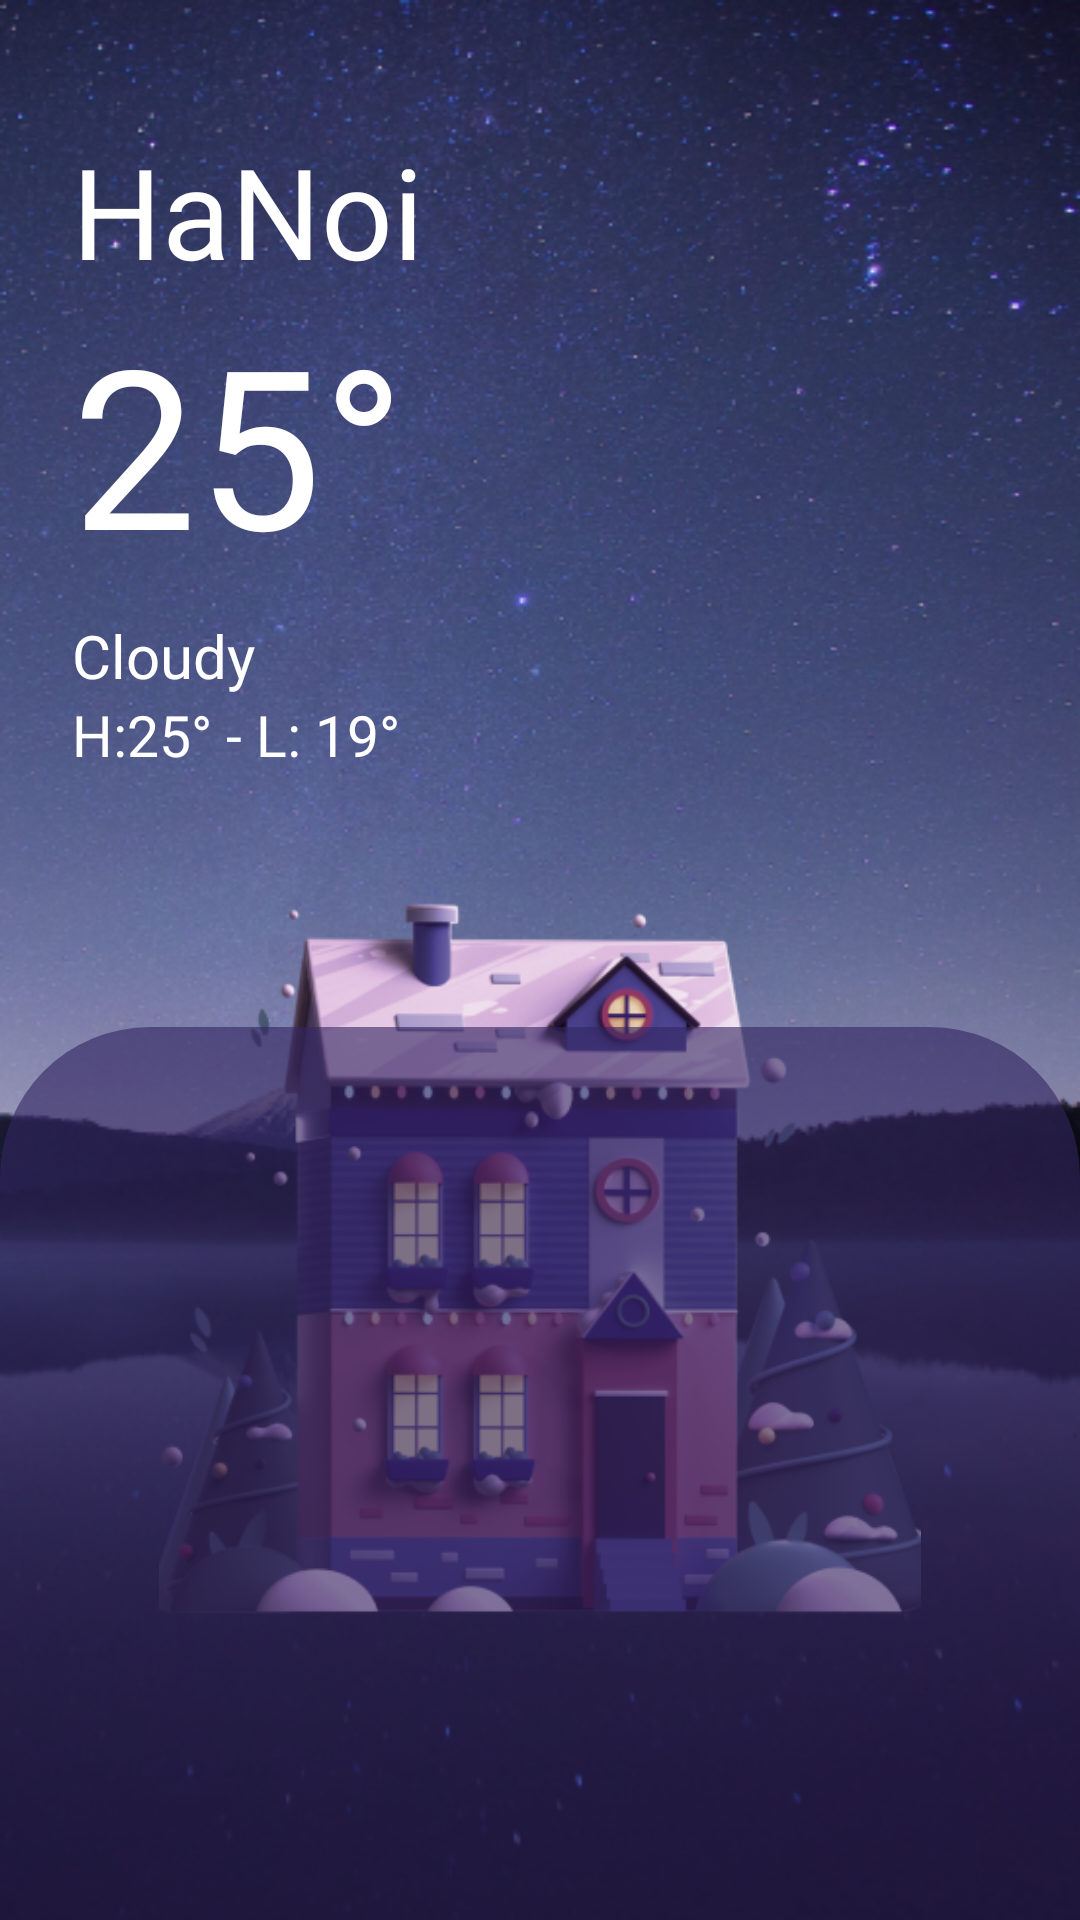

This screen was rendered from an Android layout file. Write that file and the resources it references.
<!-- AndroidManifest.xml: application theme Theme.AppWeatherOff -->
<!-- res/layout/fragment_main.xml -->
<?xml version="1.0" encoding="utf-8"?>
<androidx.constraintlayout.widget.ConstraintLayout xmlns:android="http://schemas.android.com/apk/res/android"
    xmlns:app="http://schemas.android.com/apk/res-auto"
    xmlns:tools="http://schemas.android.com/tools"
    android:layout_width="match_parent"
    android:layout_height="match_parent"
    android:background="@drawable/hinhnen"
    tools:context=".MainFragment">

    <LinearLayout
        android:id="@+id/ll_View"
        android:layout_width="0dp"
        android:layout_height="wrap_content"
        android:orientation="vertical"
        app:layout_constraintEnd_toEndOf="parent"
        app:layout_constraintStart_toStartOf="parent"
        app:layout_constraintTop_toTopOf="parent">

        <TextView
            android:id="@+id/tvDay_Hour"
            android:layout_width="wrap_content"
            android:layout_height="wrap_content"
            android:layout_marginTop="42dp"
            android:text="HaNoi"
            android:textColor="@color/white"
            android:textSize="42sp"
            android:layout_marginStart="24dp"
            android:gravity="center_vertical|left"/>

        <LinearLayout
            android:layout_width="match_parent"
            android:layout_height="wrap_content"
            android:orientation="horizontal"
            android:weightSum="2">

            <TextView
                android:id="@+id/tv_temp"
                android:layout_width="wrap_content"
                android:layout_height="wrap_content"
                android:layout_gravity="center"
                android:text="25°"
                android:textColor="@color/white"
                android:textSize="74dp"
                android:layout_weight="1"
                android:layout_marginStart="24dp"
                android:gravity="center_vertical|left" />

            <ImageView
                android:layout_width="wrap_content"
                android:layout_height="match_parent"
                android:src="@drawable/cloudy"
                android:layout_weight="1" />
        </LinearLayout>

        <TextView
            android:id="@+id/tv_status"
            android:layout_width="wrap_content"
            android:layout_height="wrap_content"
            android:layout_marginStart="24dp"
            android:gravity="center_vertical|left"
            android:layout_marginTop="8dp"
            android:layout_marginEnd="12dp"
            android:text="Cloudy"
            android:textColor="@color/white"
            android:textSize="20sp" />

        <TextView
            android:id="@+id/tv_HL"
            android:layout_width="wrap_content"
            android:layout_height="wrap_content"
            android:layout_marginStart="24dp"
            android:gravity="center_vertical|left"
            android:text="H:25° - L: 19°"
            android:textColor="@color/white"
            android:textSize="19dp" />

        <ImageView
            android:id="@+id/Icon_Temp"
            android:layout_width="match_parent"
            android:layout_height="254dp"
            android:layout_gravity="center"
            android:layout_marginTop="32dp"
            android:src="@drawable/house" />
    </LinearLayout>

    <androidx.coordinatorlayout.widget.CoordinatorLayout
        android:layout_width="match_parent"
        android:layout_height="500dp"
        android:layout_marginTop="53dp"
        app:layout_constraintBottom_toBottomOf="parent"
        app:layout_constraintEnd_toEndOf="parent"
        app:layout_constraintStart_toStartOf="parent">

        <FrameLayout
            android:id="@+id/sheet"
            android:layout_width="match_parent"
            android:layout_height="650dp"
            android:background="@drawable/bg_bottom_sheet"
            app:layout_behavior="com.google.android.material.bottomsheet.BottomSheetBehavior">

            <ImageView
                android:layout_width="70dp"
                android:layout_height="wrap_content"
                android:layout_gravity="center|top"
                android:scaleType="centerCrop"
                android:src="@drawable/baseline_remove_24" />

            <com.google.android.material.tabs.TabLayout
                android:id="@+id/tab"
                android:layout_width="match_parent"
                android:layout_height="wrap_content"
                android:layout_marginTop="24dp"
                android:background="@null"
                app:tabSelectedTextColor="#ffffff"
                app:tabTextColor="#48319D">

            </com.google.android.material.tabs.TabLayout>

            <androidx.viewpager2.widget.ViewPager2
                android:id="@+id/pager"
                android:layout_width="match_parent"
                android:layout_height="match_parent"
                android:layout_marginTop="38dp"/>

        </FrameLayout>

    </androidx.coordinatorlayout.widget.CoordinatorLayout>
</androidx.constraintlayout.widget.ConstraintLayout>
<!-- resources referenced by this layout -->
<resources>
  <!-- drawable bg_bottom_sheet (drawable) -->
  <?xml version="1.0" encoding="utf-8"?>
  <shape xmlns:android="http://schemas.android.com/apk/res/android">
      <solid android:color="#99322561" />
      <corners android:topLeftRadius="50dp" android:topRightRadius="50dp" />
  </shape>
  <!-- drawable hinhnen: png bitmap (drawable, 398483 bytes) -->
  <!-- drawable house: png bitmap (drawable, 155051 bytes) -->
  <style name="Theme.AppWeatherOff" parent="Base.Theme.AppWeatherOff" />
  <style name="Base.Theme.AppWeatherOff" parent="Theme.Material3.DayNight.NoActionBar">
          
          
      </style>
  <!-- not gathered from this repository: default colours our renderer supplied (Android Studio template values) -->
  <color name="white">#FFFFFFFF</color>
</resources>
